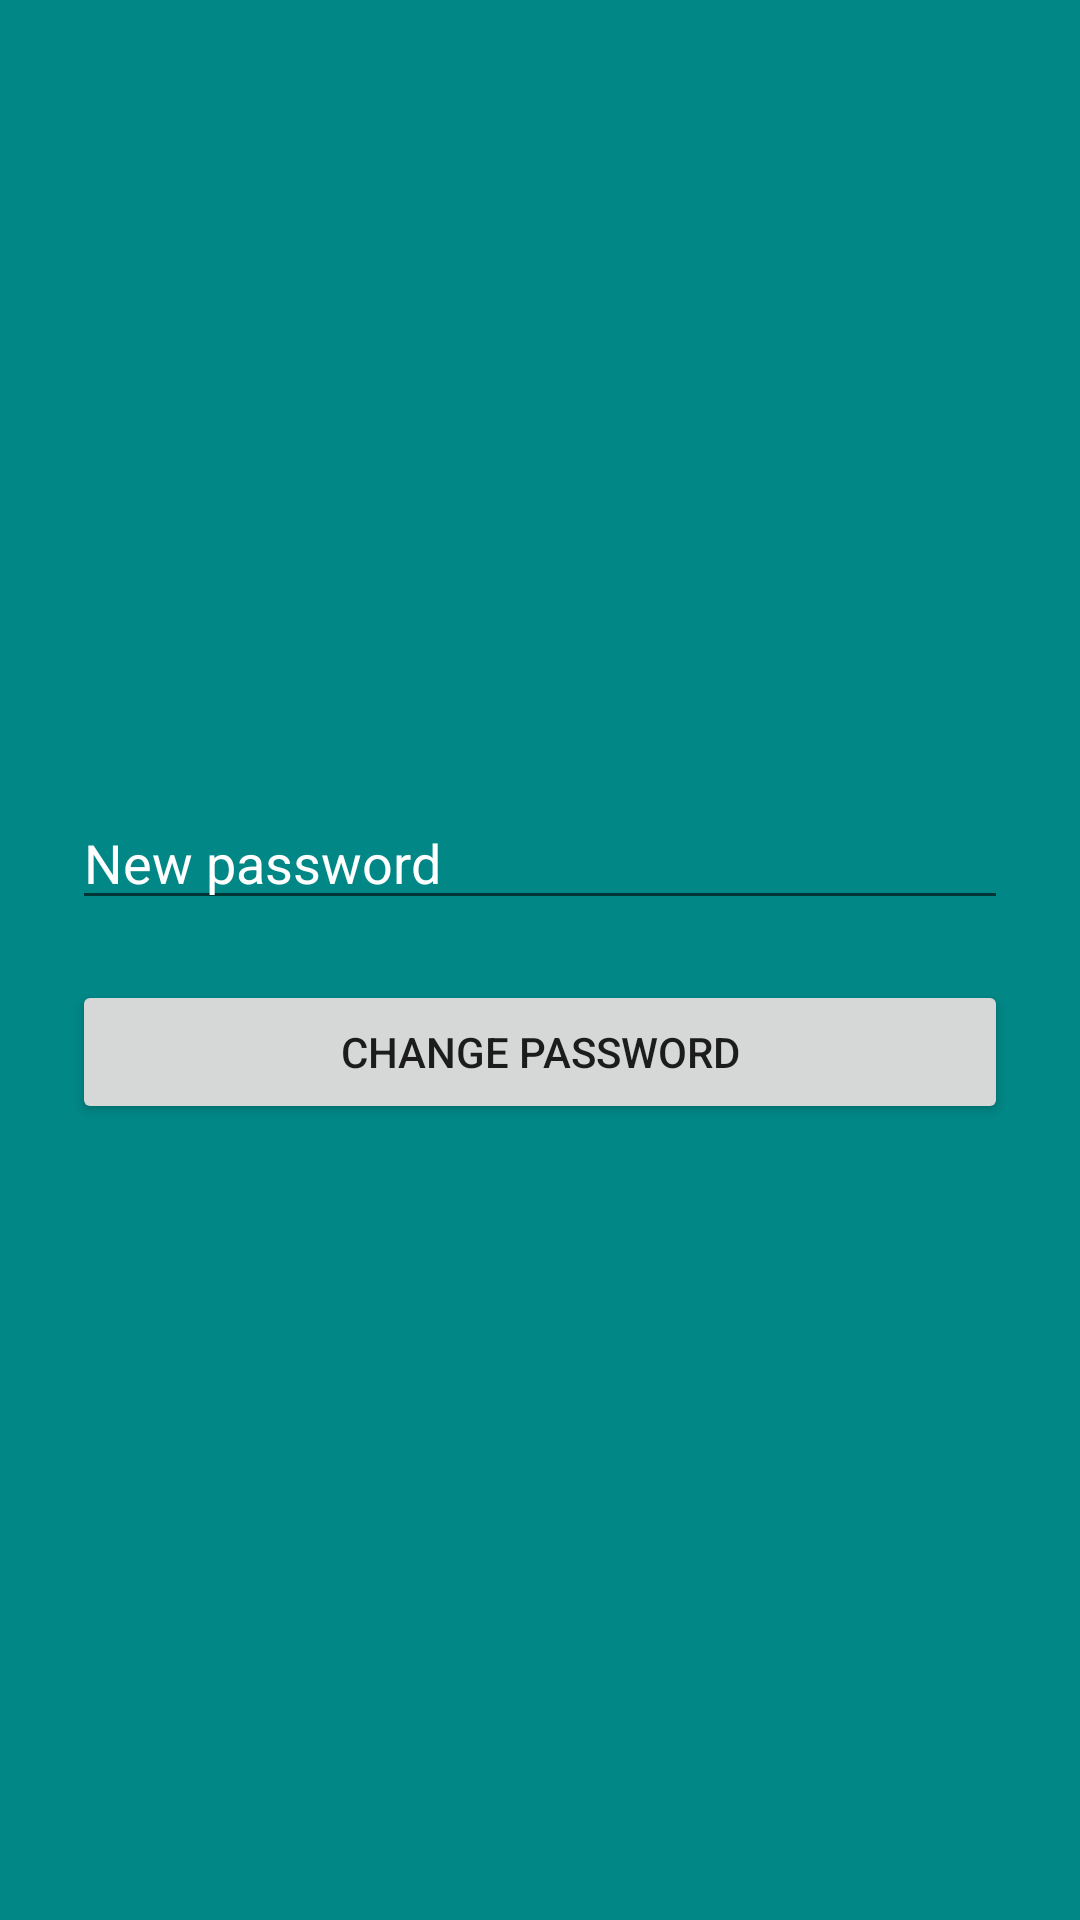

Layout XML and referenced resources for this Android screen:
<!-- AndroidManifest.xml: application theme Theme.Zeqsualurad -->
<!-- res/layout/change_password.xml -->
<?xml version="1.0" encoding="utf-8"?>
<androidx.constraintlayout.widget.ConstraintLayout xmlns:android="http://schemas.android.com/apk/res/android"
    xmlns:app="http://schemas.android.com/apk/res-auto"
    xmlns:tools="http://schemas.android.com/tools"
    android:layout_width="match_parent"
    android:background="@color/teal_700"
    android:layout_height="match_parent"
    >

    <LinearLayout
        android:layout_width="match_parent"
        android:layout_height="wrap_content"
        android:layout_marginStart="24dp"
        android:layout_marginEnd="24dp"
        android:orientation="vertical"
        app:layout_constraintBottom_toBottomOf="parent"
        app:layout_constraintEnd_toEndOf="parent"
        app:layout_constraintStart_toStartOf="parent"
        app:layout_constraintTop_toTopOf="parent">

        <EditText
            android:id="@+id/editTextPassword"
            android:layout_width="match_parent"
            android:layout_height="wrap_content"
            android:ems="10"
            android:hint="New password"
            android:textColorHint="@color/white"
            android:inputType="textPassword" />

        <Button
            android:id="@+id/buttonPasswordChange"
            android:layout_width="match_parent"
            android:layout_height="wrap_content"
            android:layout_marginTop="20dp"
            android:text="change password" />
    </LinearLayout>
</androidx.constraintlayout.widget.ConstraintLayout>
<!-- resources referenced by this layout -->
<resources>
  <style name="Theme.Zeqsualurad" parent="Theme.MaterialComponents.DayNight.DarkActionBar">
          
          <item name="colorPrimary">@color/purple_500</item>
          <item name="colorPrimaryVariant">@color/purple_700</item>
          <item name="colorOnPrimary">@color/white</item>
          
          <item name="colorSecondary">@color/teal_200</item>
          <item name="colorSecondaryVariant">@color/teal_700</item>
          <item name="colorOnSecondary">@color/black</item>
          
          <item name="android:statusBarColor" tools:targetApi="l">?attr/colorPrimaryVariant</item>
          
      </style>
  <!-- not gathered from this repository: default colours our renderer supplied (Android Studio template values) -->
  <color name="purple_500">#FF6200EE</color>
  <color name="purple_700">#FF3700B3</color>
  <color name="teal_200">#FF03DAC5</color>
  <color name="teal_700">#FF018786</color>
  <color name="black">#FF000000</color>
  <color name="white">#FFFFFFFF</color>
</resources>
